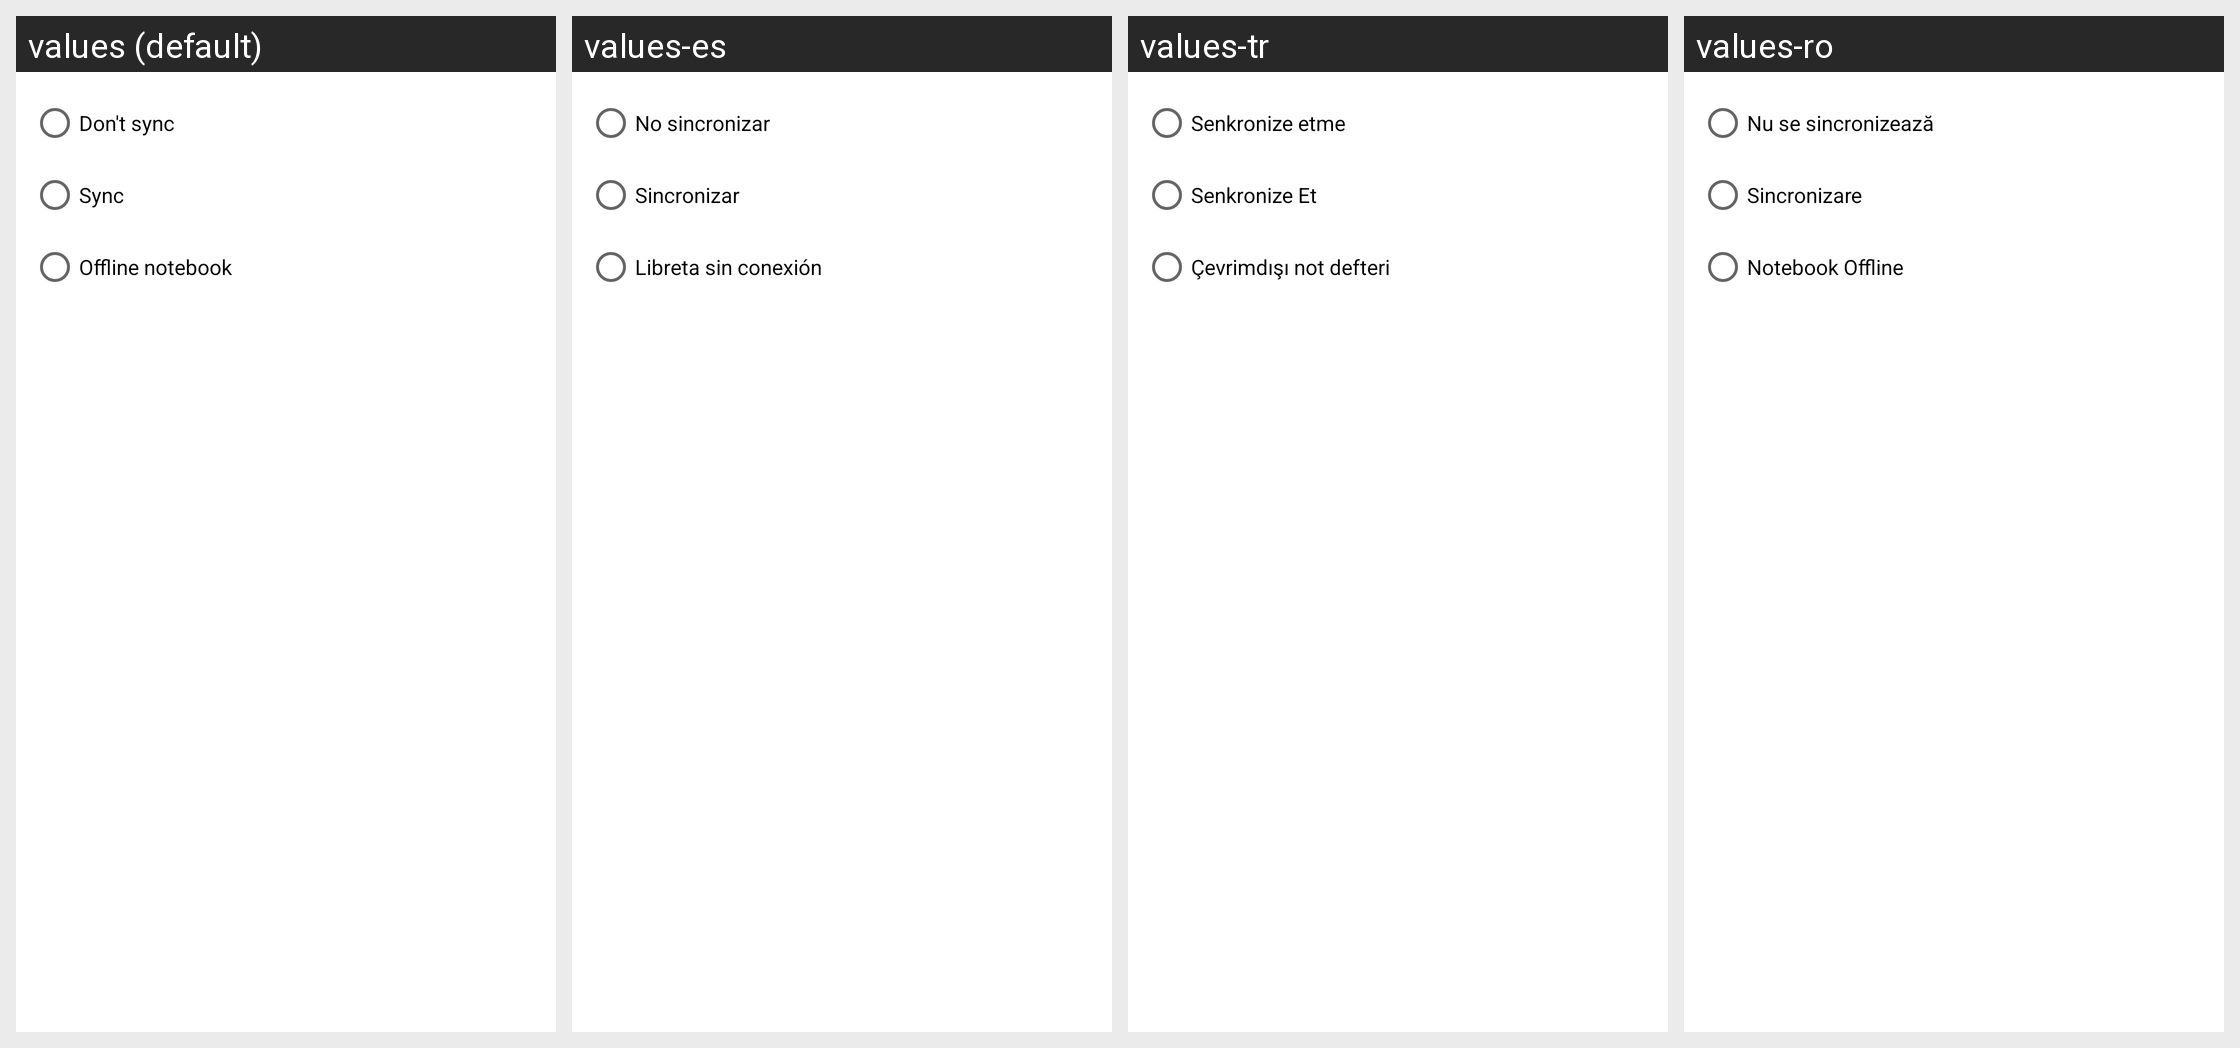

This grid shows one Android layout under several languages. Give, for every string resource on the screen, its name, the default text and each shown locale's text.
Android screen res/layout/sync_preferences_dialog.xml rendered under 4 locales, left to right: values (default), values-es, values-tr, values-ro. Device: Nexus 5 (rendered at 1080×1920; each locale shown at half size, 540×960, under a caption strip naming it); theme Theme.MaterialComponents.DayNight.NoActionBar.
Other locales in the repository, not shown: values-ar, values-ca, values-cs, values-da, values-de, values-et, values-fi, values-fr, values-gl, values-hr, values-in, values-it, values-ja, values-ko, values-ms, values-nl, values-no, values-pl, values-pt, values-pt-rBR, values-ru, values-sr, values-sv, values-th, values-uk, values-vi, values-zh-rCN, values-zh-rTW.
Strings drawn on this screen, with the default value and each locale's value (text and hints the layout hard-codes, and strings that could not be matched under every locale, appear in the picture but are not listed):

sync_preference_dont
  values: Don't sync
  values-es: No sincronizar
  values-tr: Senkronize etme
  values-ro: Nu se sincronizează

sync_preference_sync
  values: Sync
  values-es: Sincronizar
  values-tr: Senkronize Et
  values-ro: Sincronizare

sync_preference_offline
  values: Offline notebook
  values-es: Libreta sin conexión
  values-tr: Çevrimdışı not defteri
  values-ro: Notebook Offline
